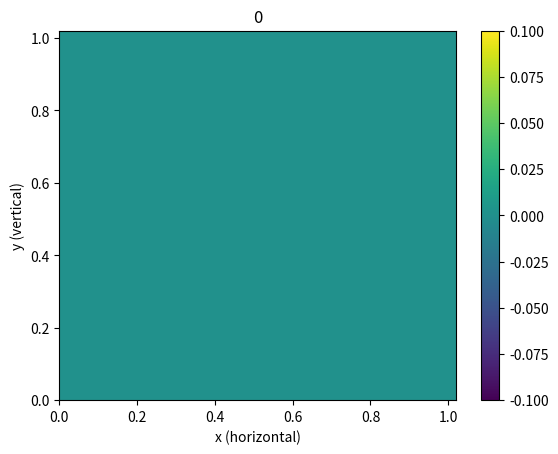

This chart was generated by the following Python code: (Note: this script raises an exception after producing the figure.)
"""
Fluids confined to a box with a thermal source at the bottom
"""

import matplotlib.pyplot as plt
import time
import copy
import math
import random
import numpy as np

"""
Lets change the boundry conditions so that in the x direction we have periodic boundries

so streamfunction[i][j]=streamfunction[i+N][j]
"""


def updateStreamFunction(vorticity, streamfunction, n, iterations, epsilon, omega, h):
	"""
	Function that finds the streamfunction using the SOR method in cartesian coordiantes
	
	Parameters:
		vorticity (n lists of size n): vorticity at each point in the domein
		streamfunction (n lists of size n): streamfunction at each point in the domain
		n (int): size of the domain
		iterations (int): number of iterations used for the SOR solver
		epsilon (float): acceptable error in streamfunction solution
	 	omega (float64): SOR parameter
	 
	 Returns:
	 	streamfunction: new streamfunction
	"""
	
	for iteration in range(iterations):
		oldstreamfunction = copy.deepcopy(streamfunction)
		for i in range(n):
			for j in range(1,n-1):
				streamfunction[i][j] = 0.25*omega*(streamfunction[(i+1)%n][j]+streamfunction[(i-1)%n][j]+streamfunction[i][j+1]+streamfunction[i][j-1]+h*h*vorticity[i][j])+ (1.0-omega)*streamfunction[i][j]
				
		epsilonDash = 0
		for i in range(n):
			for j in range(n):
				epsilonDash += abs(oldstreamfunction[i][j] - streamfunction[i][j])
				
		if (epsilonDash < epsilon):
			break;
		if (iteration == iterations-1):
			raise Exception("when solving for streamfunction the method did not converge")
		
	return streamfunction
	
	
def updateTemperature(streamfunction, temperature, heat, h, n, Cp, kappa, Touter, dt):
	"""
	Function that updates the temperature field
	"""
	
	update = [[0 for i in range(n)] for j in range(n)]
	newTemperature = [[0 for i in range(n)] for j in range(n)]
	for i in range(n):
		for j in range(0, n):
			if (j == 0):
				u = 0
				v = -(streamfunction[(i+1)%n][j] - streamfunction[(i-1)%n][j])/(2*h)
				
				if (abs(u)*dt/h >= 1 or abs(v)*dt/h >= 1):
					return temperature, 1
				if (u >=0):
					Tx = (temperature[(i)%n][j] - temperature[(i-1)%n][j])/h
				else:
					Tx = (temperature[(i+1)%n][j] - temperature[(i)%n][j])/h
					
				if (v >=0):
					Ty = (temperature[i][j] - temperature[i][1])/h
				else:
					Ty = (temperature[i][j+1] - temperature[i][j])/h
				
				term1 = -u*Tx
				term2 = -v*Ty
				term3 = kappa * (  (temperature[(i+1)%n][j] - 2*temperature[i][j] + temperature[(i-1)%n][j])/(h**2) + (temperature[i][j+1] - 2*temperature[i][j] + temperature[i][1])/(h**2)  )
			
			
			if (j == n-1):
				u = 0
				v = -(streamfunction[(i+1)%n][j] - streamfunction[(i-1)%n][j])/(2*h)
				if (abs(u)*dt/h >= 1 or abs(v)*dt/h >= 1):
					return temperature, 1
				if (u >=0):
					Tx = (temperature[(i)%n][j] - temperature[(i-1)%n][j])/h
				else:
					Tx = (temperature[(i+1)%n][j] - temperature[(i)%n][j])/h
					
				if (v >=0):
					Ty = (temperature[i][j] - temperature[i][j-1])/h
				else:
					Ty = (temperature[i][n-2] - temperature[i][j])/h
				
				term1 = -u*Tx
				term2 = -v*Ty
				term3 = kappa * (  (temperature[(i+1)%n][j] - 2*temperature[i][j] + temperature[(i-1)%n][j])/(h**2) + (temperature[i][n-2] - 2*temperature[i][j] + temperature[i][j-1])/(h**2)  )
				
			if (j!= 0 and j!= n-1):
				u = (streamfunction[i][j+1] - streamfunction[i][j-1])/(2*h)
				v = -(streamfunction[(i+1)%n][j] - streamfunction[(i-1)%n][j])/(2*h)
				if (abs(u)*dt/h >= 1 or abs(v)*dt/h >= 1):
					return temperature, 1
				##if (u*0.1/h >= 1 or v*0.1/h >= 1):
					##print(u,v)
					##print("unstable now")
				if (u >=0):
					Tx = (temperature[(i)%n][j] - temperature[(i-1)%n][j])/h
				else:
					Tx = (temperature[(i+1)%n][j] - temperature[(i)%n][j])/h
					
				if (v >=0):
					Ty = (temperature[i][j] - temperature[i][j-1])/h
				else:
					Ty = (temperature[i][j+1] - temperature[i][j])/h
				
				term1 = -u*Tx
				term2 = -v*Ty
				term3 = kappa * (  (temperature[(i+1)%n][j] - 2*temperature[i][j] + temperature[(i-1)%n][j])/(h**2) + (temperature[i][j+1] - 2*temperature[i][j] + temperature[i][j-1])/(h**2)  )
				
				
				
				
			term4 = heat[i][j]/Cp
			
			update[i][j] = term1 + term2 + term3 + term4
			
			newTemperature[i][j] = temperature[i][j] + dt*update[i][j]
			
			
	## what sort of boundry conditions should I do??
	

	
	## now I need to do the surface:
	## I will hold the surface at a constant temperature		
	return newTemperature, None
	
## now we need to write something that updates the vorticity equation for creeping flow

def updateVorticity(vorticity, temperature, streamfunction, nu, alpha, g, rho0, h, n, dt):
	newVorticity = [[0 for i in range(n)] for j in range(n)]
	update = [[0 for i in range(n)] for j in range(n)]	
	## Now we need to look at eh bounrdy conditions.
	
	for i in range(n):
		vorticity[i][0] = -2*streamfunction[i][1]/(h**2) 
		
		vorticity[i][n-1] = -2*streamfunction[i][n-2]/(h**2)
		
		newVorticity[i][0] = -2*streamfunction[i][1]/(h**2)
		
		newVorticity[i][n-1] = -2*streamfunction[i][n-2]/(h**2)
		
		

	for i in range(n):
		for j in range(1, n-1):
			update[i][j] = -g*alpha/rho0 * ( temperature[(i+1)%n][j] - temperature[(i-1)%n][j])/(2*h) + nu*( (vorticity[(i+1)%n][j] - 2*vorticity[i][j] + vorticity[(i-1)%n][j]  )/(h**2) + (vorticity[i][j+1] -2*vorticity[i][j] + vorticity[i][j-1])/(h**2) ) 
			
	
	for i in range(n):
		for j in range(1, n-1):
			newVorticity[i][j] = vorticity[i][j] + dt*update[i][j]
		
	return  newVorticity


	
	
def plotFields(temperature, vorticity, streamfunction, xMesh, yMesh, t, index):

	temperature = np.rot90(temperature)
	temperature = np.rot90(temperature)
	temperature = np.rot90(temperature)

	totalTemperature = 0
	for rIndex in range(len(temperature)):
		for thetaIndex in range(len(temperature[0])):
			totalTemperature += temperature[rIndex][thetaIndex]
	

	xPosition = 0
	yPosition = 0

	for xIndex in range(len(temperature)):
		for yIndex in range(len(temperature[0])):

			xPosition += xMesh[xIndex][yIndex]*temperature[xIndex][yIndex]/totalTemperature
			yPosition += yMesh[xIndex][yIndex]*temperature[xIndex][yIndex]/totalTemperature

	fig, ax = plt.subplots(dpi=120)
	pc = ax.pcolormesh(xMesh, yMesh, temperature, antialiased=False)
	x = [xPosition]
	y = [yPosition]
	##print(t, index, x, y)
	##plt.plot(x, y, 'or')
	plt.colorbar(pc)
	plt.xlabel("x (horizontal)")
	plt.ylabel("y (vertical)")
	plt.title(str(t))
	plt.savefig('t/'+str(index)+".png")
	plt.close()
	plt.clf()
	fig.clear()

	
	fig, ax = plt.subplots(dpi=120)
	vorticity = np.rot90(vorticity)
	vorticity = np.rot90(vorticity)
	vorticity = np.rot90(vorticity)
	pc = ax.pcolormesh(xMesh, yMesh, vorticity, antialiased=False)
	plt.colorbar(pc)
	##ax.contourf(xMesh, yMesh, vorticity, 100)
	plt.xlabel("x (horizontal)")
	plt.ylabel("y (vertical)")
	plt.savefig('vts/'+str(index)+".png")
	plt.close()
	plt.close()
	plt.clf()
	fig.clear()
	
	fig, ax = plt.subplots(dpi=120)
	streamfunction = np.rot90(streamfunction)
	streamfunction = np.rot90(streamfunction)
	streamfunction = np.rot90(streamfunction)
	pc = ax.pcolormesh(xMesh, yMesh, streamfunction, antialiased=False)
	plt.colorbar(pc)
	##ax.contourf(xMesh, yMesh, vorticity, 100)
	plt.xlabel("x (horizontal)")
	plt.ylabel("y (vertical)")
	plt.savefig('sfs/'+str(index)+".png")
	plt.close()
	plt.close()
	plt.clf()

	fig.clear()
	plt.close()
	
	
	
	
	
def getTotalQ(T):
	s = 0
	for row in T:
		for el in row:
			s += el
	return s
	
	
	
def main():

	## function that ties everything together
	
	scale = 1 ## length scale of the box in meters
	n = 50
	timesteps = 10000000
	dt = 0.01
	
	iterations = 1000
	epsilon = 0.0001/35**2 * n**2
	omega = 1.5
	
	h = 1/(n-1) * scale
	Cp=4000
	kappa=0.0000000001
	
	Touter=0
	rho0=1000
	##alpha=10**(-7)
	alpha=1
	nu=10**(-10)
	g=-100
	t = 0
	Heat = 1000
	
	xs = np.arange(0, scale+h, h)
	ys = np.arange(0, scale+h, h)
	
	xMesh, yMesh = np.meshgrid(xs, ys)
	
	TotalQ = []
	times = []
	

	Pr = nu/alpha
	Ra = g * alpha * scale**5 * Heat/(nu * kappa**2 * Cp)
	
	print("Pr:",Pr, "Ra:", Ra)
		
	
	temperature = [[0 for i in range(n)] for j in range(n)]
	##for i in range(int(0.4*n), int(0.6*n)):
		##for j in range(int(0.4*n), int(0.6*n)):
			##temperature[i][j] = 1

	
	
	streamfunction = [[0 for i in range(n)] for j in range(n)]
	
	vorticity = [[0 for i in range(n)] for j in range(n)]
	
	heat = [[0 for i in range(n)] for j in range(n)]

	for xIndex in range(n):
		for yIndex in range(n):
			if (yIndex < 3):
				heat[xIndex][yIndex] = Heat + 0.00001*(2.0*random.uniform(0,1) -1.0)
			if (yIndex > n-3):
				heat[xIndex][yIndex] = -Heat + 0.00001*(2.0*random.uniform(0,1) -1.0)

	print("starting the loop")
	for timestep in range(timesteps):

		print("timestep:", timestep, end="\r")



	

	
		oldstreamfunction = copy.deepcopy(streamfunction)
		oldtemperature = copy.deepcopy(temperature)
		oldvorticity = copy.deepcopy(vorticity)
		TotalQ.append(getTotalQ(temperature))
		times.append(t)
		
		##print("loop: " + str(timestep))

		if ( timestep % 100 == 0):
			plotFields(temperature, vorticity, streamfunction, xMesh, yMesh, t, timestep)
			plt.plot(times, TotalQ)
			plt.ylabel("Total Energy (arb. units)")
			plt.xlabel("time (arb units)")
			plt.savefig("totalq.png")
	
		streamfunction = updateStreamFunction(vorticity, streamfunction, n, iterations, epsilon, omega, h)
		
		temperature, error = updateTemperature(streamfunction, temperature, heat, h, n, Cp, kappa, Touter,dt)

		for xIndex in range(n):
			for yIndex in range(n):
				temperature[xIndex][yIndex] += heat[xIndex][yIndex]/Cp * dt

		if (error != None):
			streamfunction = oldstreamfunction
			oldtemperature = temperature
			dt = dt/2
			print("new dt", dt)
			continue
		

		
		
		##for i in range(n):
			##heat[i][1] = 100 + random.uniform(0,1)
			##heat[i][n-2] = -100 - random.uniform(0,1)
			
		
		vorticity = updateVorticity(vorticity, temperature, streamfunction, nu, alpha, g, rho0, h, n, dt)
		
		##print(vorticity)
		
		
		

		t = t + dt


			
	
		
		
		
		
main()

		

	
	
	
			


	
			
	
	
	
	
	
	
	

	
	
			
			

				
				
	
		
	
	
	

